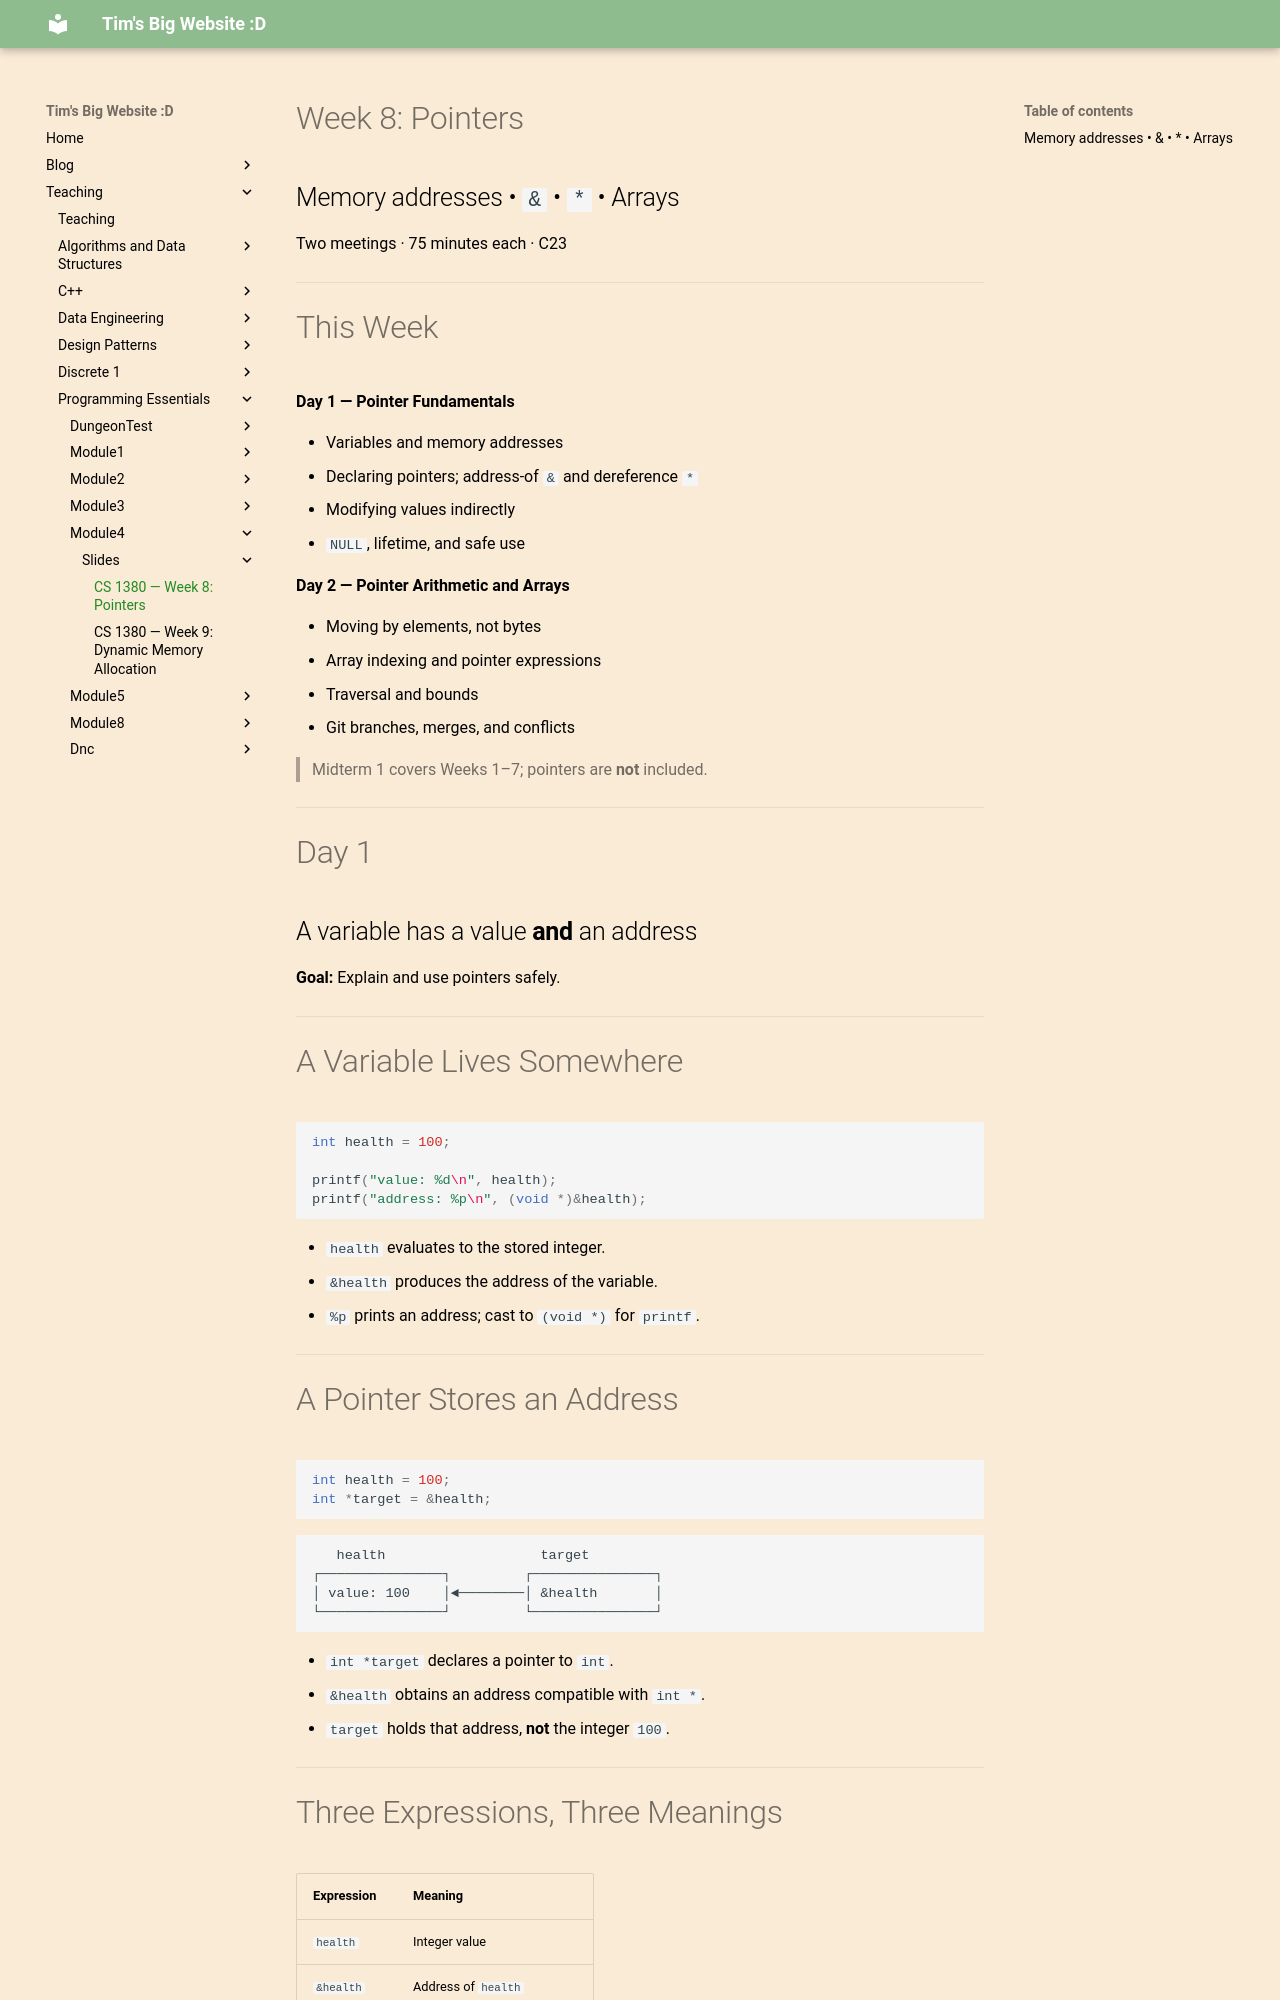

repository: VoidAlone/TimSeverance · page: Teaching/Programming Essentials/Module4/Slides/week08_pointers_presenterm/index.html · generator: mkdocs

---
title: "CS 1380 — Week 8: Pointers"
sub_title: "Addresses, dereferencing, pointer arithmetic, and arrays"
author: "CS 1380 · Modern Programming Essentials"
options:
  end_slide_shorthand: true
---

# Week 8: Pointers

## Memory addresses • `&` • `*` • Arrays

Two meetings · 75 minutes each · C23

<!-- speaker_note: The original lecture has three 50-minute sessions. This version combines them into two 75-minute meetings. Pointer concepts come first; pointer arithmetic, arrays, and Git follow. -->

---

# This Week

**Day 1 — Pointer Fundamentals**

- Variables and memory addresses
- Declaring pointers; address-of `&` and dereference `*`
- Modifying values indirectly
- `NULL`, lifetime, and safe use

**Day 2 — Pointer Arithmetic and Arrays**

- Moving by elements, not bytes
- Array indexing and pointer expressions
- Traversal and bounds
- Git branches, merges, and conflicts

> Midterm 1 covers Weeks 1–7; pointers are **not** included.

---

# Day 1

## A variable has a value **and** an address

**Goal:** Explain and use pointers safely.

<!-- speaker_note: 0–5 min. Ask students what they think a variable actually represents in memory. -->

---

# A Variable Lives Somewhere

```c
int health = 100;

printf("value: %d\n", health);
printf("address: %p\n", (void *)&health);
```

- `health` evaluates to the stored integer.
- `&health` produces the address of the variable.
- `%p` prints an address; cast to `(void *)` for `printf`.

<!-- speaker_note: 5–15 min. Run the example twice and discuss why addresses might differ between runs. Avoid claiming specific addresses or sizes. -->

---

# A Pointer Stores an Address

```c
int health = 100;
int *target = &health;
```

```text
   health                   target
┌───────────────┐         ┌───────────────┐
│ value: 100    │◄────────│ &health       │
└───────────────┘         └───────────────┘
```

- `int *target` declares a pointer to `int`.
- `&health` obtains an address compatible with `int *`.
- `target` holds that address, **not** the integer `100`.

<!-- speaker_note: Distinguish the address stored inside target from the separate address of the pointer variable itself, &target. -->

---
